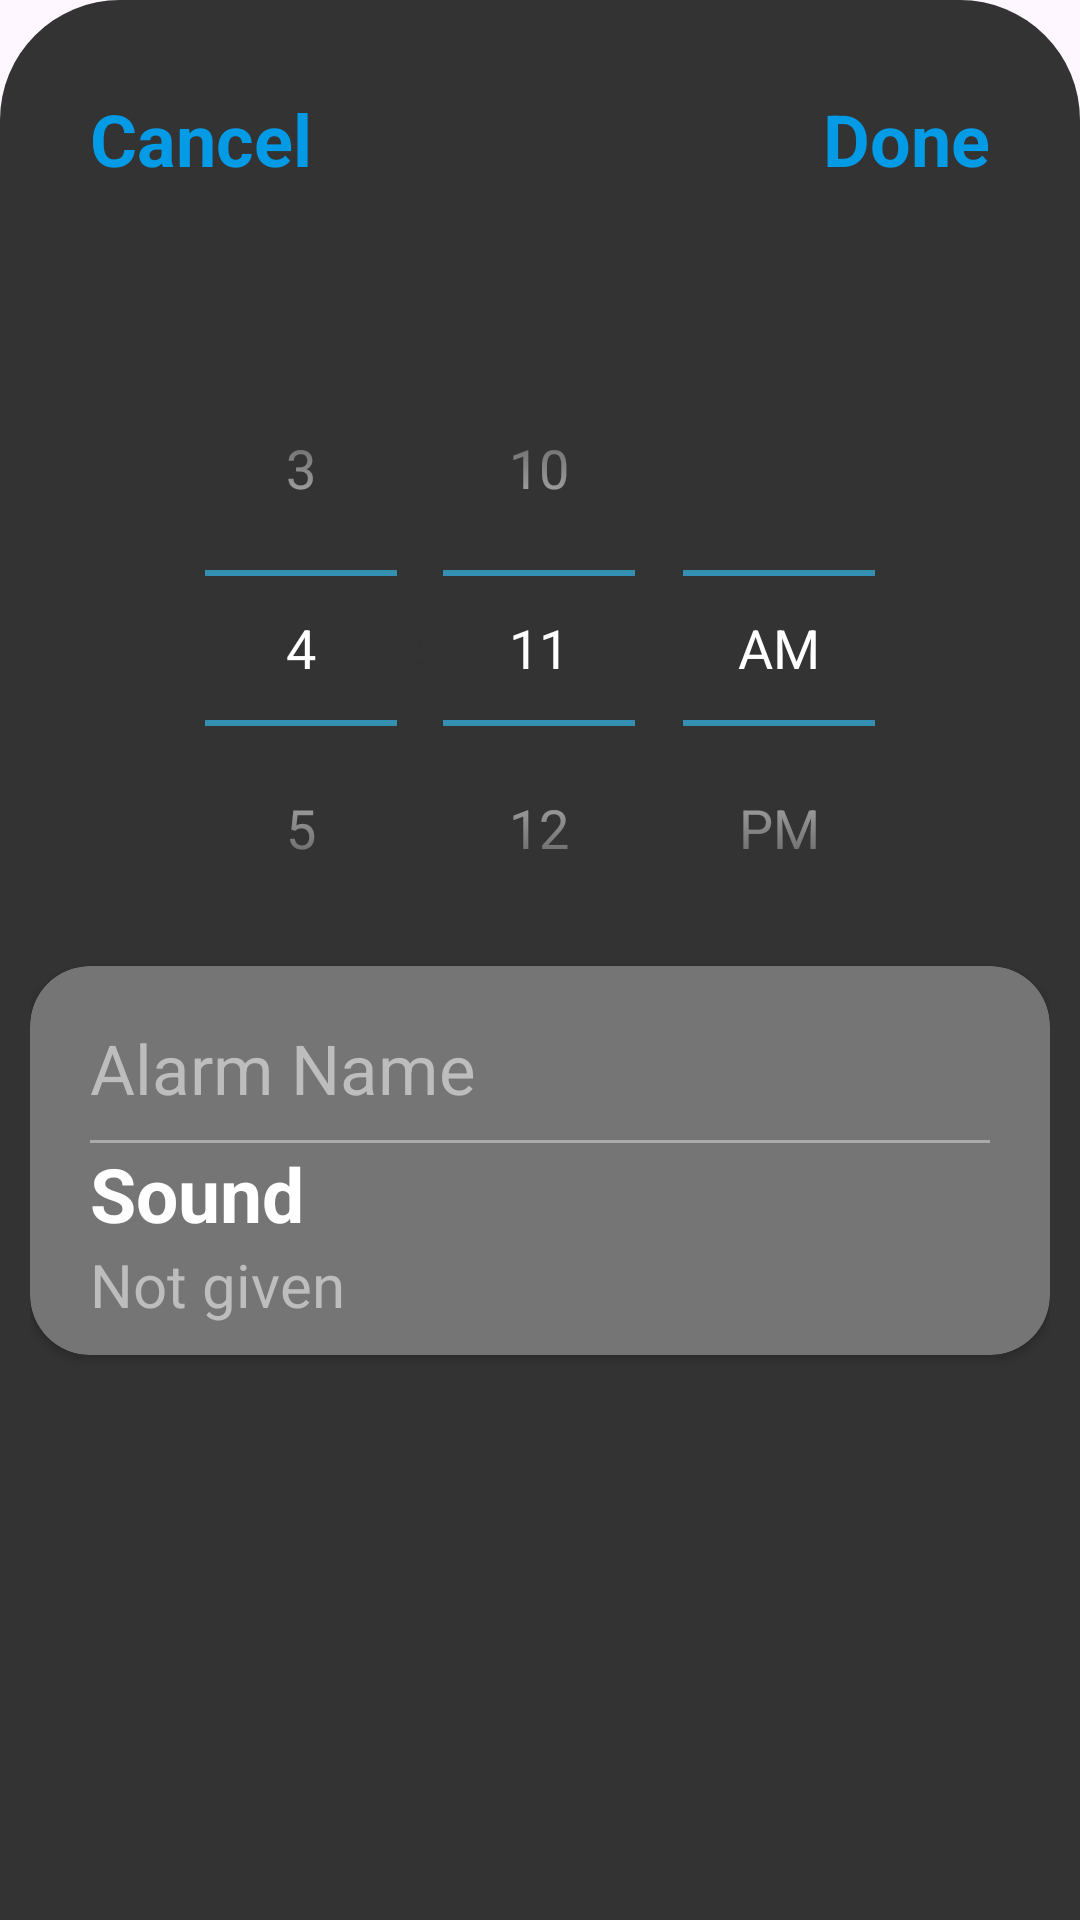

Here is an Android app screen rendered from its layout file. Give the layout XML and the strings, colors and styles it references.
<!-- AndroidManifest.xml: application theme Theme.ClockDraw -->
<!-- res/layout/bottom_dialog.xml -->
<?xml version="1.0" encoding="utf-8"?>
<androidx.constraintlayout.widget.ConstraintLayout xmlns:android="http://schemas.android.com/apk/res/android"
    xmlns:app="http://schemas.android.com/apk/res-auto"
    android:id="@+id/bottom_dialog"
    android:layout_width="match_parent"
    android:layout_height="match_parent"
    android:background="@drawable/dialog_background"
    android:theme="@style/AppTheme">

    <TextView
        android:id="@+id/cancelButton"
        android:layout_width="wrap_content"
        android:layout_height="wrap_content"
        android:text="Cancel"
        android:clickable="true"
        android:focusable="true"
        android:textStyle="bold"
        android:textSize="24sp"
        android:textColor="@color/light_blue_600"
        app:layout_constraintTop_toTopOf="parent"
        app:layout_constraintStart_toStartOf="parent"
        android:layout_marginTop="20dp"
        android:layout_marginStart="20dp"
        />

    <TextView
        android:id="@+id/doneButton"
        android:layout_width="wrap_content"
        android:layout_height="wrap_content"
        android:text="Done"
        android:clickable="true"
        android:focusable="true"
        android:textSize="24sp"
        android:textStyle="bold"
        android:textColor="@color/light_blue_600"
        app:layout_constraintTop_toTopOf="parent"
        app:layout_constraintEnd_toEndOf="parent"
        android:layout_marginTop="20dp"
        android:layout_marginEnd="20dp"
        />

    <TimePicker
        android:id="@+id/timePicker"
        android:layout_width="match_parent"
        android:layout_height="wrap_content"
        android:timePickerMode="spinner"
        app:layout_constraintTop_toTopOf="parent"
        app:layout_constraintEnd_toEndOf="parent"
        app:layout_constraintStart_toStartOf="parent"
        android:layout_marginTop="100dp"
        />

    <androidx.cardview.widget.CardView

        android:layout_width="match_parent"
        android:layout_height="wrap_content"
        app:cardBackgroundColor="@color/gray_600"

        app:cardCornerRadius="20dp"
        app:layout_constraintTop_toBottomOf="@id/timePicker"
        >
    <LinearLayout
        android:id="@+id/optionBoard"
        android:layout_width="match_parent"
        android:layout_height="wrap_content"
        android:padding="10dp"
        android:layout_marginStart="10dp"
        android:layout_marginEnd="10dp"
        android:orientation="vertical"
        app:layout_constraintTop_toBottomOf="@id/timePicker">

        <RelativeLayout
            android:id="@+id/nameSetting"
            android:layout_width="match_parent"
            android:layout_height="wrap_content"
            >

            <EditText
                android:id="@+id/alarmName"
                android:layout_width="match_parent"
                android:layout_height="48dp"
                android:hint="Alarm Name"
                android:textColorHint="@color/gray_400"
                android:textSize="23sp"
                android:layout_alignParentStart="true"
                android:inputType="text"
                android:background="@android:color/transparent"
                />

        </RelativeLayout>

        <View
            android:layout_width="match_parent"
            android:layout_height="1dp"
            android:background="@android:color/darker_gray" />

        <RelativeLayout
            android:id="@+id/soundSetting"
            android:layout_width="match_parent"
            android:layout_height="wrap_content"
            android:clickable="true"
            android:focusable="true"
            >

            <TextView
                android:id="@+id/soundText"
                android:layout_width="wrap_content"
                android:layout_height="wrap_content"
                android:text="Sound"
                android:textStyle="bold"
                android:textSize="25sp"
                android:textColor="@color/white"
                android:layout_alignParentStart="true"

                />
            <TextView
                android:id="@+id/currentSound"
                android:layout_width="wrap_content"
                android:layout_height="wrap_content"
                android:text="Not given"
                android:textSize="20sp"
                android:textColor="@color/gray_400"
                android:layout_below="@id/soundText"
                android:layout_alignParentStart="true"
                />
            <ImageView
                android:layout_width="30dp"
                android:layout_height="30dp"
                android:src="@drawable/baseline_arrow_forward_ios_24"
                android:layout_alignParentEnd="true"
                android:layout_centerVertical="true"
                />

        </RelativeLayout>



    </LinearLayout>
    </androidx.cardview.widget.CardView>




</androidx.constraintlayout.widget.ConstraintLayout>
<!-- resources referenced by this layout -->
<resources>
  <color name="gray_400">#FFBDBDBD</color>
  <color name="gray_600">#FF757575</color>
  <color name="light_blue_600">#FF039BE5</color>
  <color name="white">#FFFFFFFF</color>
  <!-- drawable dialog_background (drawable) -->
  <?xml version="1.0" encoding="utf-8"?>
  <shape xmlns:android="http://schemas.android.com/apk/res/android">
      <solid
          android:color="@color/main_bg"/>
  
      <corners
          android:topLeftRadius="40dp"
          android:topRightRadius="40dp"
          />
      <padding
          android:left="10dp"
          android:top="10dp"
          android:right="10dp"
          android:bottom="10dp"
          />
  </shape>
  <style name="AppTheme" parent="@android:style/Theme.Holo.Light">
          <item name="android:textColorPrimary">@color/white</item>
      </style>
  <style name="Theme.ClockDraw" parent="Base.Theme.ClockDraw" />
  <color name="main_bg">#333333</color>
  <style name="Base.Theme.ClockDraw" parent="Theme.Material3.DayNight.NoActionBar">
          
          
      </style>
</resources>
